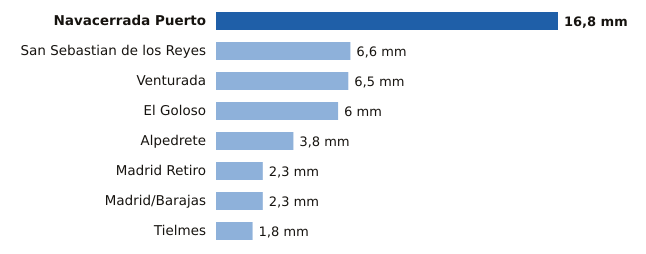

Data behind this chart, as committed beside it:
estacion, provincia, mm
Navacerrada Puerto, Madrid, 16.8
San Sebastian de los Reyes, Madrid, 6.6
Venturada, Madrid, 6.5
El Goloso, Madrid, 6.0
Alpedrete, Madrid, 3.8
Madrid Retiro, Madrid, 2.3
Madrid/Barajas, Madrid, 2.3
Tielmes, Madrid, 1.8
